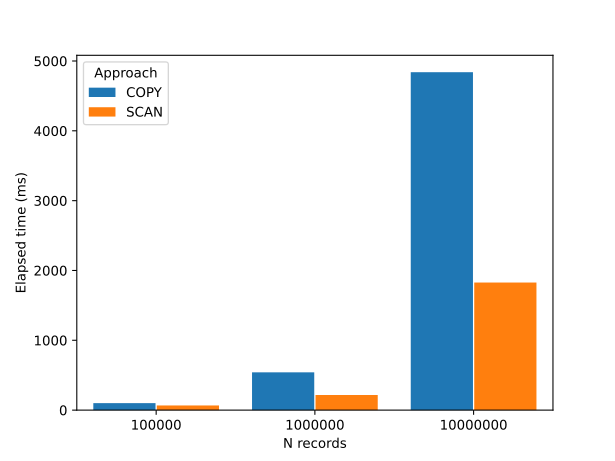

Values plotted in this chart, from the file beside it:
Approach, N records, Elapsed time (ms)
COPY, 100000, 99.56
SCAN, 100000, 66.34
COPY, 1000000, 541.5
SCAN, 1000000, 216.5
COPY, 10000000, 4840
SCAN, 10000000, 1827
